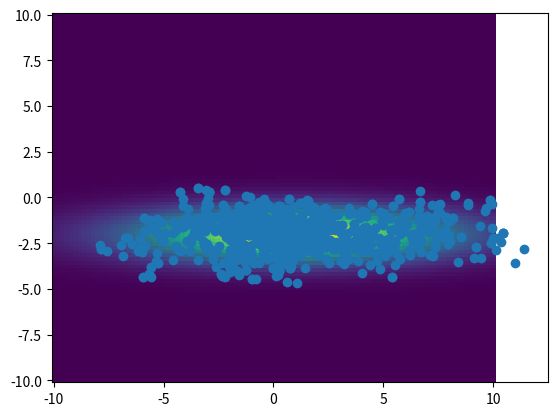

Generate this figure with matplotlib:

import numpy as np


def metropolis_hasting(pdf, n_samples, x0, s=100):

    x = np.array(x0)
    p = pdf(x)
    samples = []

    for i in range(n_samples):
        xn = x + np.random.normal(size=(len(x),))
        pn = pdf(xn)

        if pn > p:
            p = pn
            x = xn
        else:
            u = np.random.rand()
            if u < pn / p:
                p = pn
                x = xn

        if i > s:
            samples.append(x)

    return samples


def gaussian(x, mu, sigma):
    norm = .5 / np.pi /np.sqrt(sigma[0]*sigma[1])
    return np.exp(-.5*(x[0]-mu[0])**2 / sigma[0]**2)*np.exp(- .5*(x[1]-mu[1])**2 / sigma[1]**2)


def pdf2d_polynomial(x):
    if x[0] < 0:
        return 0.
    if x[0] > 1:
        return 0.
    if x[1] < 0:
        return 0.
    if x[1] > 1:
        return 0.

    return x[0] + 1.5 * x[1] ** 2


def compute_pdf_2d():
    import matplotlib.pyplot as plt

    x = np.linspace(-10, 10., 100)
    y = np.linspace(-10., 10., 100)
    X, Y = np.meshgrid(x, y)
    Z = np.zeros(shape=X.shape)
    for j in range(X.shape[0]):
        for i in range(X.shape[1]):
            Z[i, j] = gaussian( [X[i, j], Y[i, j]] , mu=[1, -2], sigma=[5., 1.])

    from functools import partial
    samples = metropolis_hasting(partial(gaussian, mu=[1, -2], sigma=[5., 1.]), 1000, x0=[0.5, 0.5])

    xs = []
    ys = []
    for xy in samples:
        xs.append(xy[0])
        ys.append(xy[1])

    plt.pcolor(X, Y, Z)
    plt.scatter(xs, ys)
    plt.show()



if __name__ == '__main__':
    compute_pdf_2d()

    #print(np.random.normal(size=(2,)))
